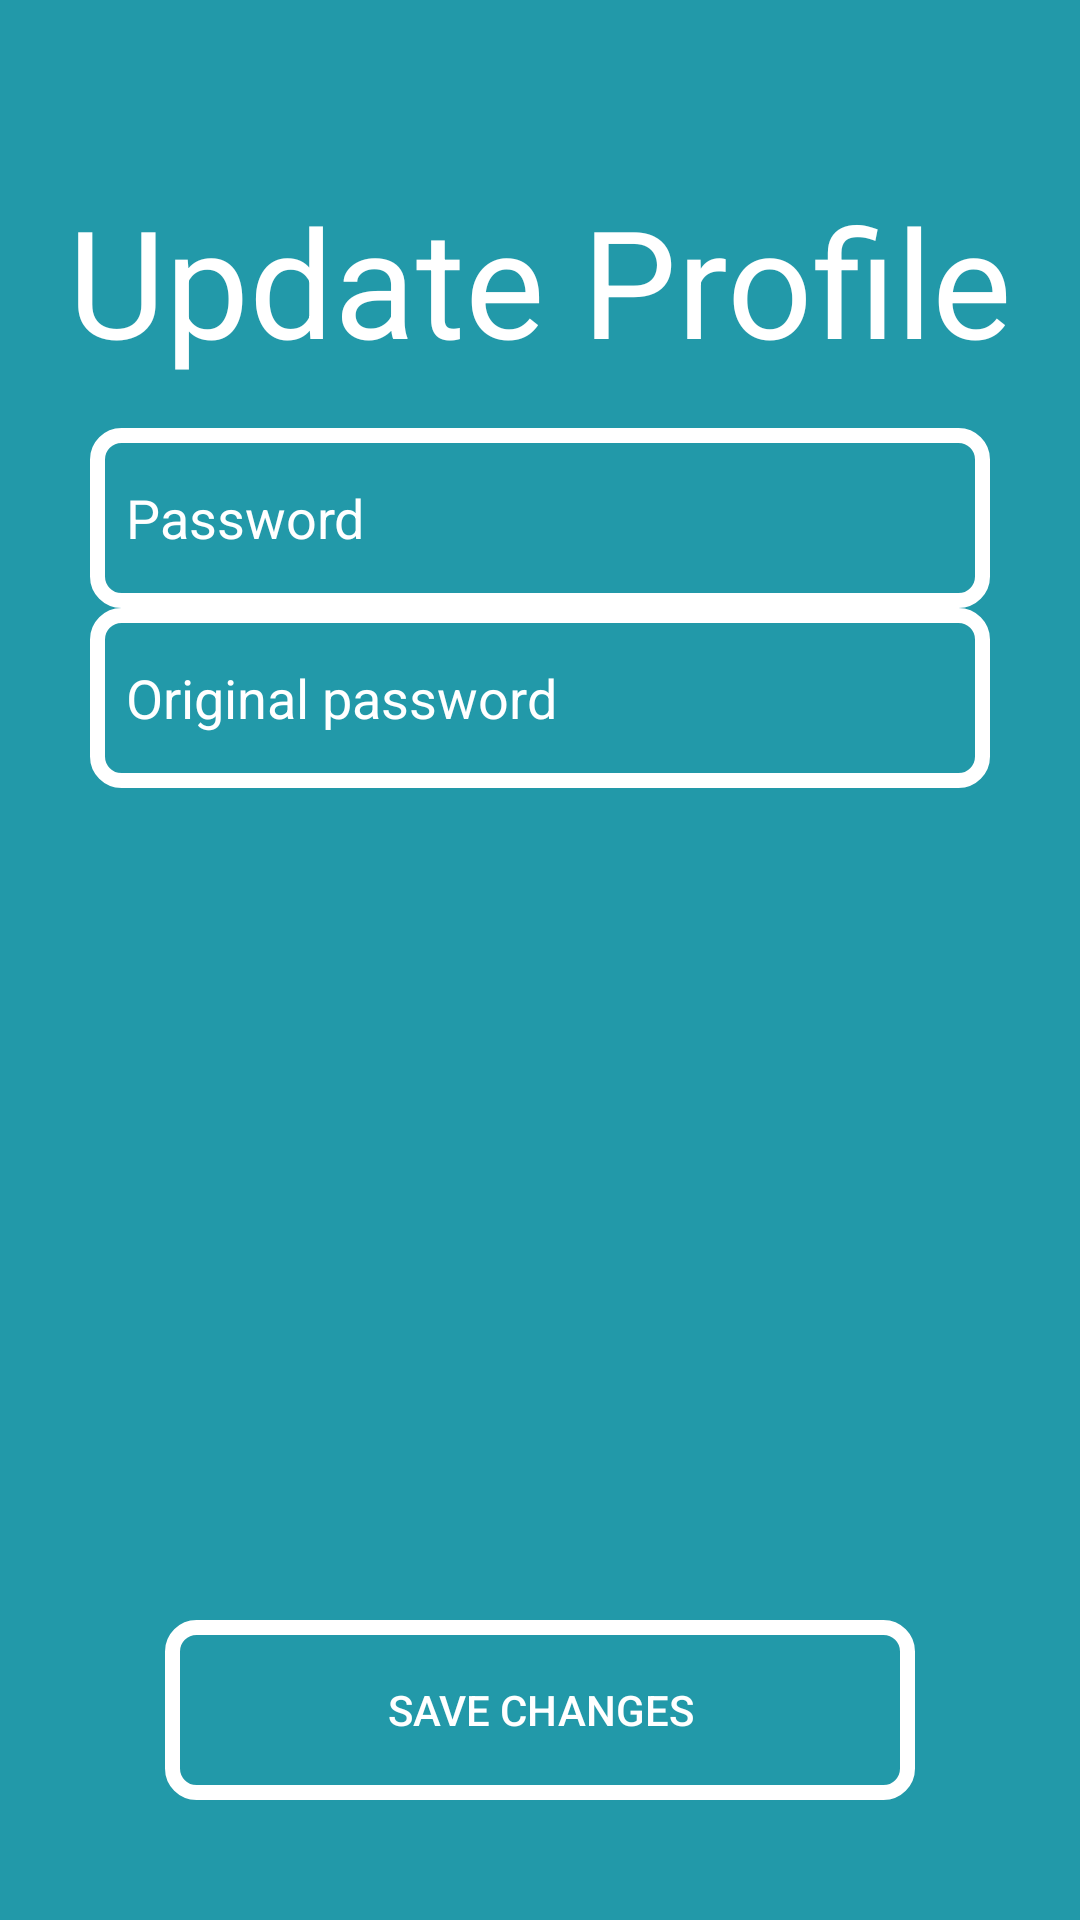

Here is an Android app screen rendered from its layout file. Give the layout XML and the strings, colors and styles it references.
<!-- AndroidManifest.xml: application theme Theme.MineGo -->
<!-- res/layout/activity_user_edit_profile.xml -->
<?xml version="1.0" encoding="utf-8"?>
<androidx.constraintlayout.widget.ConstraintLayout xmlns:android="http://schemas.android.com/apk/res/android"
    xmlns:app="http://schemas.android.com/apk/res-auto"
    xmlns:tools="http://schemas.android.com/tools"
    android:id="@+id/main"
    android:layout_width="match_parent"
    android:layout_height="match_parent"
    android:background="#2299A9"
    tools:context=".screens.UserEditProfileActivity">

    
    <TextView
        android:id="@+id/tv_profile_title"
        android:layout_width="wrap_content"
        android:layout_height="wrap_content"
        android:layout_marginTop="60dp"
        android:text="Update Profile"
        android:textColor="@android:color/white"
        android:textSize="50dp"
        app:layout_constraintEnd_toEndOf="parent"
        app:layout_constraintStart_toStartOf="parent"
        app:layout_constraintTop_toTopOf="parent" />

    
    <LinearLayout
        android:id="@+id/layout_content"
        android:layout_width="wrap_content"
        android:layout_height="wrap_content"
        android:orientation="vertical"
        app:layout_constraintEnd_toEndOf="parent"
        app:layout_constraintStart_toStartOf="parent"
        app:layout_constraintTop_toBottomOf="@id/tv_profile_title">

        

        
        <EditText
            android:id="@+id/et_editprofile_password"
            android:layout_width="300dp"
            android:layout_height="60dp"
            android:layout_gravity="center_horizontal"
            android:layout_marginTop="16dp"
            android:background="@drawable/edittext_border"
            android:hint="Password"
            android:inputType="textPassword"
            android:padding="12dp"
            android:textColor="@android:color/white"
            android:textColorHint="@android:color/white" />

        <EditText
            android:id="@+id/et_editprofile_original_password"
            android:layout_width="300dp"
            android:layout_height="60dp"
            android:layout_gravity="center_horizontal"
            android:layout_marginBottom="110dp"
            android:background="@drawable/edittext_border"
            android:hint="Original password"
            android:inputType="textPassword"
            android:padding="12dp"
            android:textColor="@android:color/white"
            android:textColorHint="@android:color/white" />

        

    </LinearLayout>

    
    <Button
        android:id="@+id/btn_save_profile"
        android:layout_width="250dp"
        android:layout_height="60dp"
        android:layout_marginBottom="40dp"
        android:background="@drawable/edittext_border"
        android:text="Save Changes"
        android:textColor="@android:color/white"
        app:layout_constraintBottom_toBottomOf="parent"
        app:layout_constraintEnd_toEndOf="parent"
        app:layout_constraintStart_toStartOf="parent" />

</androidx.constraintlayout.widget.ConstraintLayout>
<!-- resources referenced by this layout -->
<resources>
  <!-- drawable edittext_border (drawable) -->
  <?xml version="1.0" encoding="utf-8"?>
  <selector xmlns:android="http://schemas.android.com/apk/res/android">
  
      <item android:state_focused="true">
          <shape android:shape="rectangle">
              <solid android:color="@android:color/transparent" />
              <stroke android:width="2dp" android:color="@android:color/white" />
              <corners android:radius="8dp" />
          </shape>
      </item>
  
      <item>
          <shape android:shape="rectangle">
              <solid android:color="@android:color/transparent" />
              <stroke android:width="5dp" android:color="@android:color/white" />
              <corners android:radius="8dp" />
          </shape>
      </item>
  
  </selector>
  <style name="Theme.MineGo" parent="Base.Theme.MineGo" />
  <style name="Base.Theme.MineGo" parent="Theme.Material3.DayNight.NoActionBar">
          
          
      </style>
</resources>
